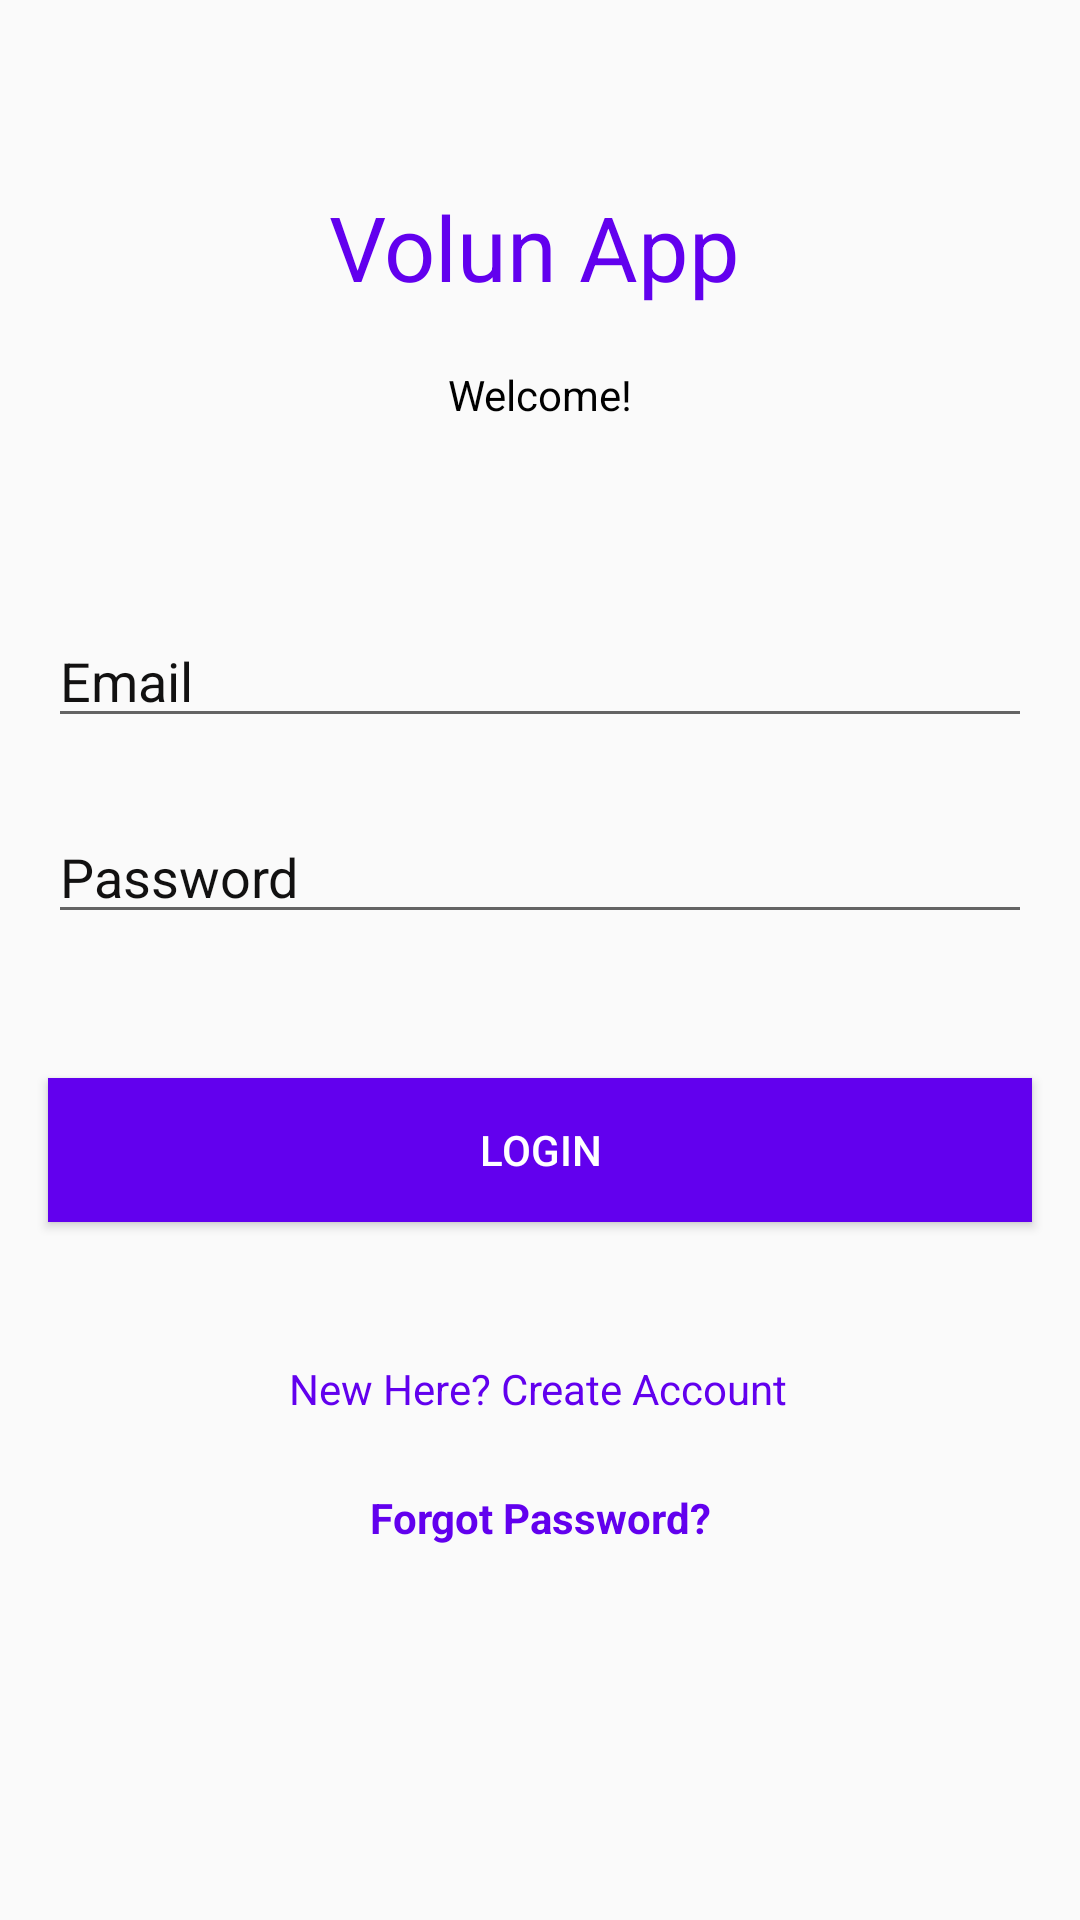

The Android layout XML behind this screen, and the referenced resources:
<!-- AndroidManifest.xml: application theme AppTheme -->
<!-- res/layout/activity_login.xml -->
<?xml version="1.0" encoding="utf-8"?>
<androidx.constraintlayout.widget.ConstraintLayout xmlns:android="http://schemas.android.com/apk/res/android"
    xmlns:app="http://schemas.android.com/apk/res-auto"
    xmlns:tools="http://schemas.android.com/tools"
    android:layout_width="match_parent"
    android:layout_height="match_parent"
    tools:context=".login.Login">

    <TextView
        android:id="@+id/textView"
        android:layout_width="141dp"
        android:layout_height="52dp"
        android:layout_marginTop="36dp"
        android:text="Volun App"
        android:textColor="@color/colorPrimary"
        android:textSize="30sp"
        app:layout_constraintBottom_toBottomOf="parent"
        app:layout_constraintEnd_toEndOf="parent"
        app:layout_constraintStart_toStartOf="parent"
        app:layout_constraintTop_toTopOf="parent"
        app:layout_constraintVertical_bias="0.047" />

    <TextView
        android:id="@+id/textView2"
        android:layout_width="wrap_content"
        android:layout_height="wrap_content"
        android:layout_marginTop="8dp"
        android:text="Welcome!"
        android:textColor="#000000"
        android:textSize="14sp"
        app:layout_constraintEnd_toEndOf="parent"
        app:layout_constraintStart_toStartOf="parent"
        app:layout_constraintTop_toBottomOf="@+id/textView" />

    <EditText
        android:id="@+id/email"
        android:layout_width="0dp"
        android:layout_height="wrap_content"
        android:layout_marginStart="16dp"
        android:layout_marginEnd="16dp"
        android:ems="10"
        android:hint="Email"
        android:inputType="textEmailAddress"
        android:textColor="#000000"
        android:textColorHint="#121111"
        app:layout_constraintBottom_toBottomOf="parent"
        app:layout_constraintEnd_toEndOf="parent"
        app:layout_constraintHorizontal_bias="0.0"
        app:layout_constraintStart_toStartOf="parent"
        app:layout_constraintTop_toBottomOf="@+id/textView2"
        app:layout_constraintVertical_bias="0.139" />

    <EditText
        android:id="@+id/password"
        android:layout_width="0dp"
        android:layout_height="wrap_content"
        android:layout_marginStart="16dp"
        android:layout_marginTop="24dp"
        android:layout_marginEnd="16dp"
        android:ems="10"
        android:hint="Password"
        android:inputType="textPassword"
        android:textColor="#000000"
        android:textColorHint="#121111"
        app:layout_constraintBottom_toBottomOf="parent"
        app:layout_constraintEnd_toEndOf="parent"
        app:layout_constraintStart_toStartOf="parent"
        app:layout_constraintTop_toBottomOf="@+id/email"
        app:layout_constraintVertical_bias="0.0" />


    <Button
        android:id="@+id/loginButton"
        android:layout_width="0dp"
        android:layout_height="wrap_content"
        android:layout_marginStart="16dp"
        android:layout_marginEnd="16dp"
        android:background="@color/colorPrimary"
        android:text="Login"
        android:textColor="#FFFFFF"
        app:layout_constraintBottom_toBottomOf="parent"
        app:layout_constraintEnd_toEndOf="parent"
        app:layout_constraintHorizontal_bias="0.0"
        app:layout_constraintStart_toStartOf="parent"
        app:layout_constraintTop_toBottomOf="@+id/password"
        app:layout_constraintVertical_bias="0.171" />

    <TextView
        android:id="@+id/createText"
        android:layout_width="wrap_content"
        android:layout_height="wrap_content"
        android:layout_marginTop="24dp"
        android:text="New Here? Create Account"
        android:textColor="@color/colorPrimary"
        app:layout_constraintBottom_toBottomOf="parent"
        app:layout_constraintEnd_toEndOf="parent"
        app:layout_constraintHorizontal_bias="0.497"
        app:layout_constraintStart_toStartOf="parent"
        app:layout_constraintTop_toBottomOf="@+id/loginButton"
        app:layout_constraintVertical_bias="0.116" />

    <ProgressBar
        android:id="@+id/progressBarLogin"
        style="?android:attr/progressBarStyle"
        android:layout_width="wrap_content"
        android:layout_height="wrap_content"
        android:layout_marginTop="6dp"
        android:background="#009C27B0"
        android:visibility="invisible"
        app:layout_constraintBottom_toBottomOf="parent"
        app:layout_constraintEnd_toEndOf="parent"
        app:layout_constraintStart_toStartOf="parent"
        app:layout_constraintTop_toBottomOf="@+id/forgotPasswordText"
        app:layout_constraintVertical_bias="0.3" />

    <TextView
        android:id="@+id/forgotPasswordText"
        android:layout_width="wrap_content"
        android:layout_height="wrap_content"
        android:layout_marginTop="24dp"
        android:text="Forgot Password?"
        android:textColor="@color/colorPrimary"
        android:textStyle="bold"
        app:layout_constraintBottom_toBottomOf="parent"
        app:layout_constraintEnd_toEndOf="parent"
        app:layout_constraintStart_toStartOf="parent"
        app:layout_constraintTop_toBottomOf="@+id/createText"
        app:layout_constraintVertical_bias="0.0" />

</androidx.constraintlayout.widget.ConstraintLayout>
<!-- resources referenced by this layout -->
<resources>
  <color name="colorPrimary">#6200EE</color>
  <style name="AppTheme" parent="Theme.AppCompat.Light.DarkActionBar">
          
          <item name="colorPrimary">@color/colorPrimaryDark</item>
          <item name="colorPrimaryDark">@color/colorPrimaryDark</item>
          <item name="colorAccent">@color/colorAccent</item>
      </style>
  <color name="colorPrimaryDark">#3700B3</color>
  <color name="colorAccent">#03DAC5</color>
</resources>
